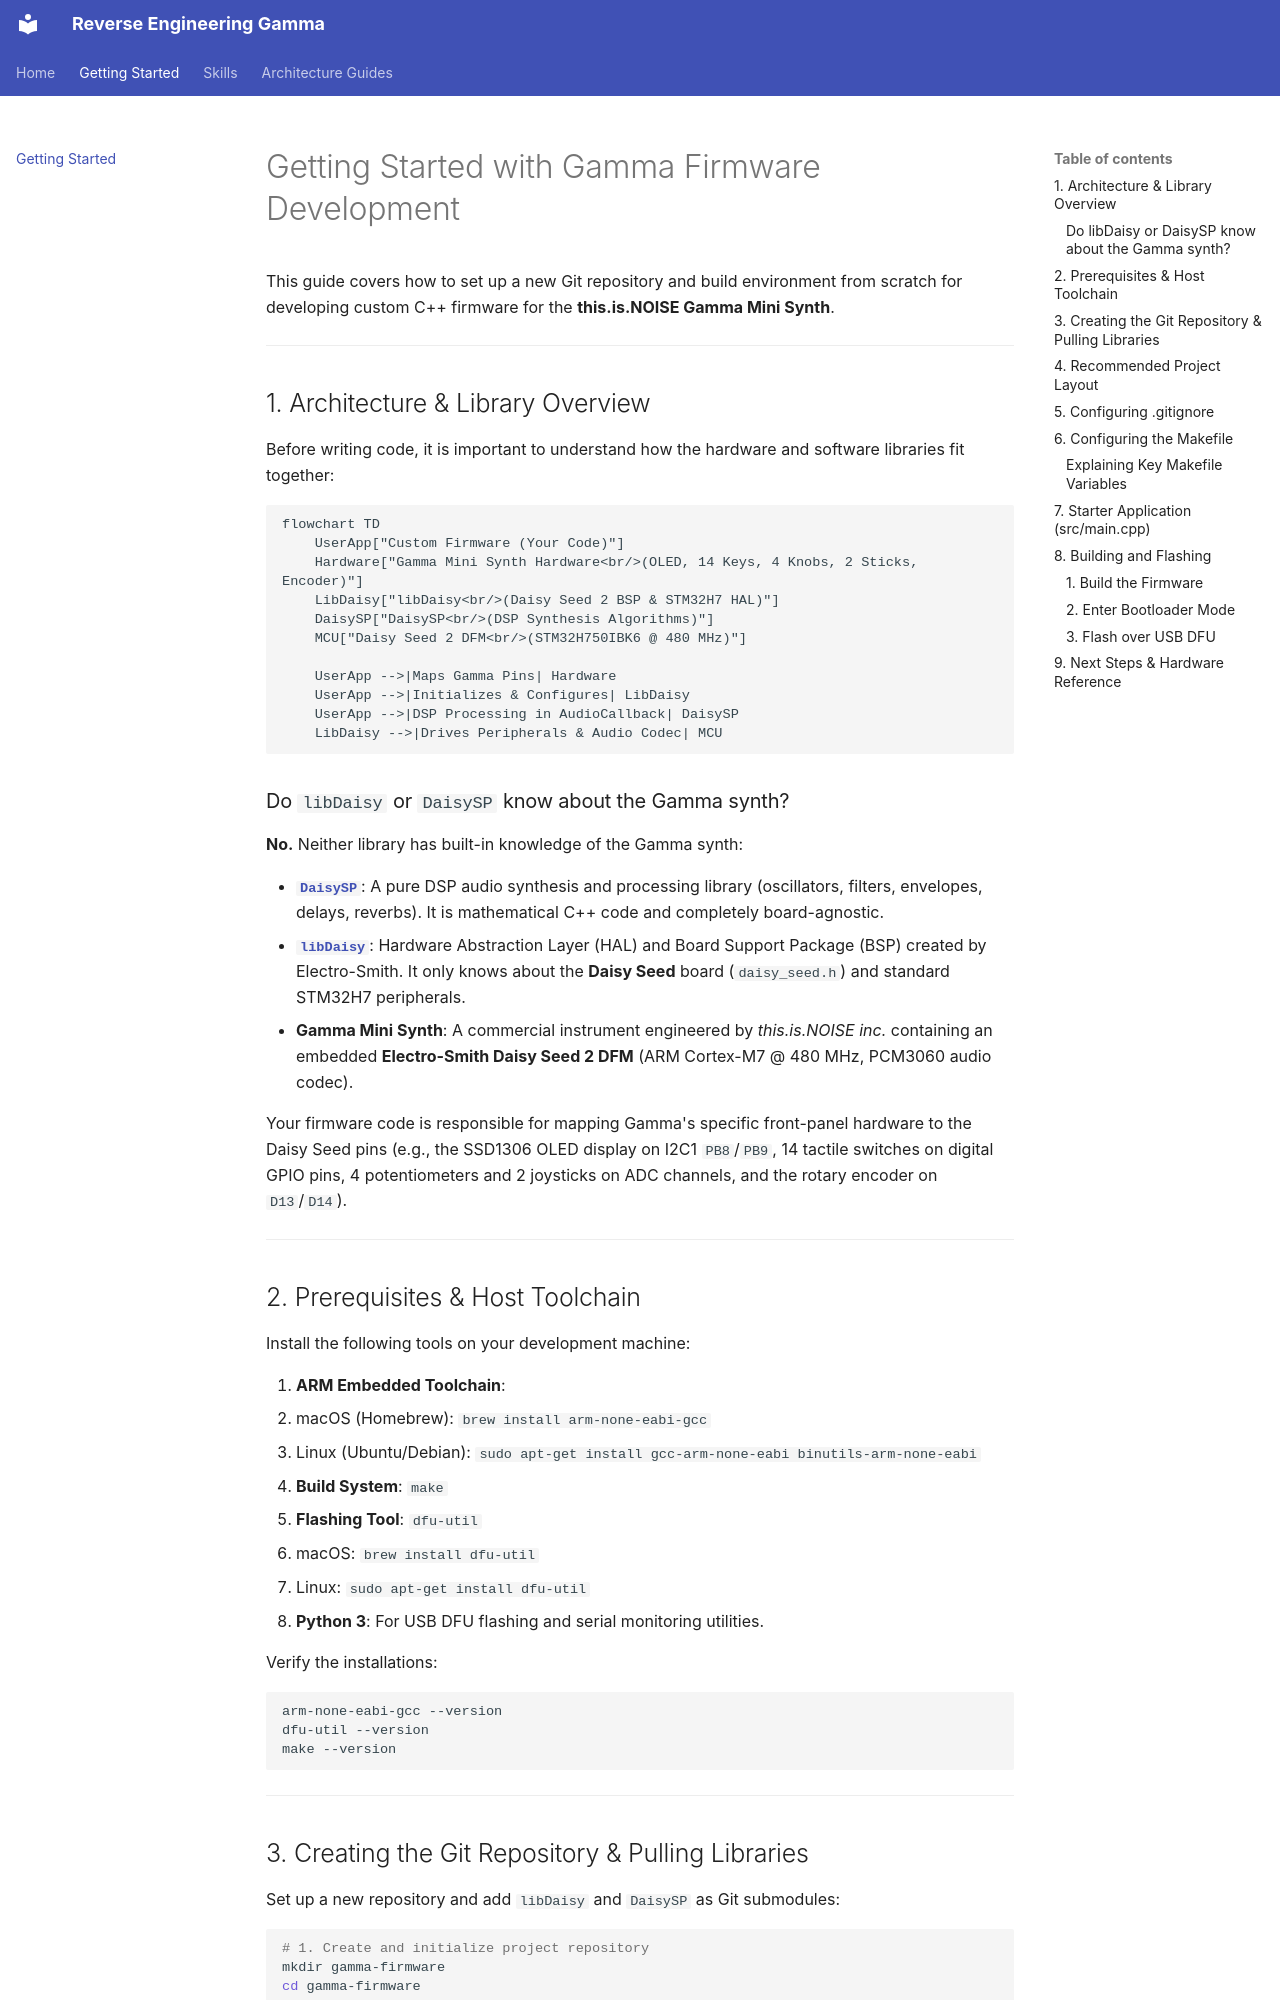

repository: domesticmouse/reverse-engineering-gamma · page: GETTING_STARTED/index.html · generator: mkdocs

# Getting Started with Gamma Firmware Development

This guide covers how to set up a new Git repository and build environment from scratch for developing custom C++ firmware for the **this.is.NOISE Gamma Mini Synth**.

---

## 1. Architecture & Library Overview

Before writing code, it is important to understand how the hardware and software libraries fit together:

```mermaid
flowchart TD
    UserApp["Custom Firmware (Your Code)"]
    Hardware["Gamma Mini Synth Hardware<br/>(OLED, 14 Keys, 4 Knobs, 2 Sticks, Encoder)"]
    LibDaisy["libDaisy<br/>(Daisy Seed 2 BSP & STM32H7 HAL)"]
    DaisySP["DaisySP<br/>(DSP Synthesis Algorithms)"]
    MCU["Daisy Seed 2 DFM<br/>(STM32H750IBK6 @ 480 MHz)"]

    UserApp -->|Maps Gamma Pins| Hardware
    UserApp -->|Initializes & Configures| LibDaisy
    UserApp -->|DSP Processing in AudioCallback| DaisySP
    LibDaisy -->|Drives Peripherals & Audio Codec| MCU
```

### Do `libDaisy` or `DaisySP` know about the Gamma synth?

**No.** Neither library has built-in knowledge of the Gamma synth:

* **[`DaisySP`](https://github.com/electro-smith/DaisySP)**: A pure DSP audio synthesis and processing library (oscillators, filters, envelopes, delays, reverbs). It is mathematical C++ code and completely board-agnostic.
* **[`libDaisy`](https://github.com/electro-smith/libDaisy)**: Hardware Abstraction Layer (HAL) and Board Support Package (BSP) created by Electro-Smith. It only knows about the **Daisy Seed** board (`daisy_seed.h`) and standard STM32H7 peripherals.
* **Gamma Mini Synth**: A commercial instrument engineered by *this.is.NOISE inc.* containing an embedded **Electro-Smith Daisy Seed 2 DFM** (ARM Cortex-M7 @ 480 MHz, PCM3060 audio codec).

Your firmware code is responsible for mapping Gamma's specific front-panel hardware to the Daisy Seed pins (e.g., the SSD1306 OLED display on I2C1 `PB8`/`PB9`, 14 tactile switches on digital GPIO pins, 4 potentiometers and 2 joysticks on ADC channels, and the rotary encoder on `D13`/`D14`).

---

## 2. Prerequisites & Host Toolchain

Install the following tools on your development machine:

1. **ARM Embedded Toolchain**:
   * macOS (Homebrew): `brew install arm-none-eabi-gcc`
   * Linux (Ubuntu/Debian): `sudo apt-get install gcc-arm-none-eabi binutils-arm-none-eabi`
2. **Build System**: `make`
3. **Flashing Tool**: `dfu-util`
   * macOS: `brew install dfu-util`
   * Linux: `sudo apt-get install dfu-util`
4. **Python 3**: For USB DFU flashing and serial monitoring utilities.

Verify the installations:
```bash
arm-none-eabi-gcc --version
dfu-util --version
make --version
```

---
